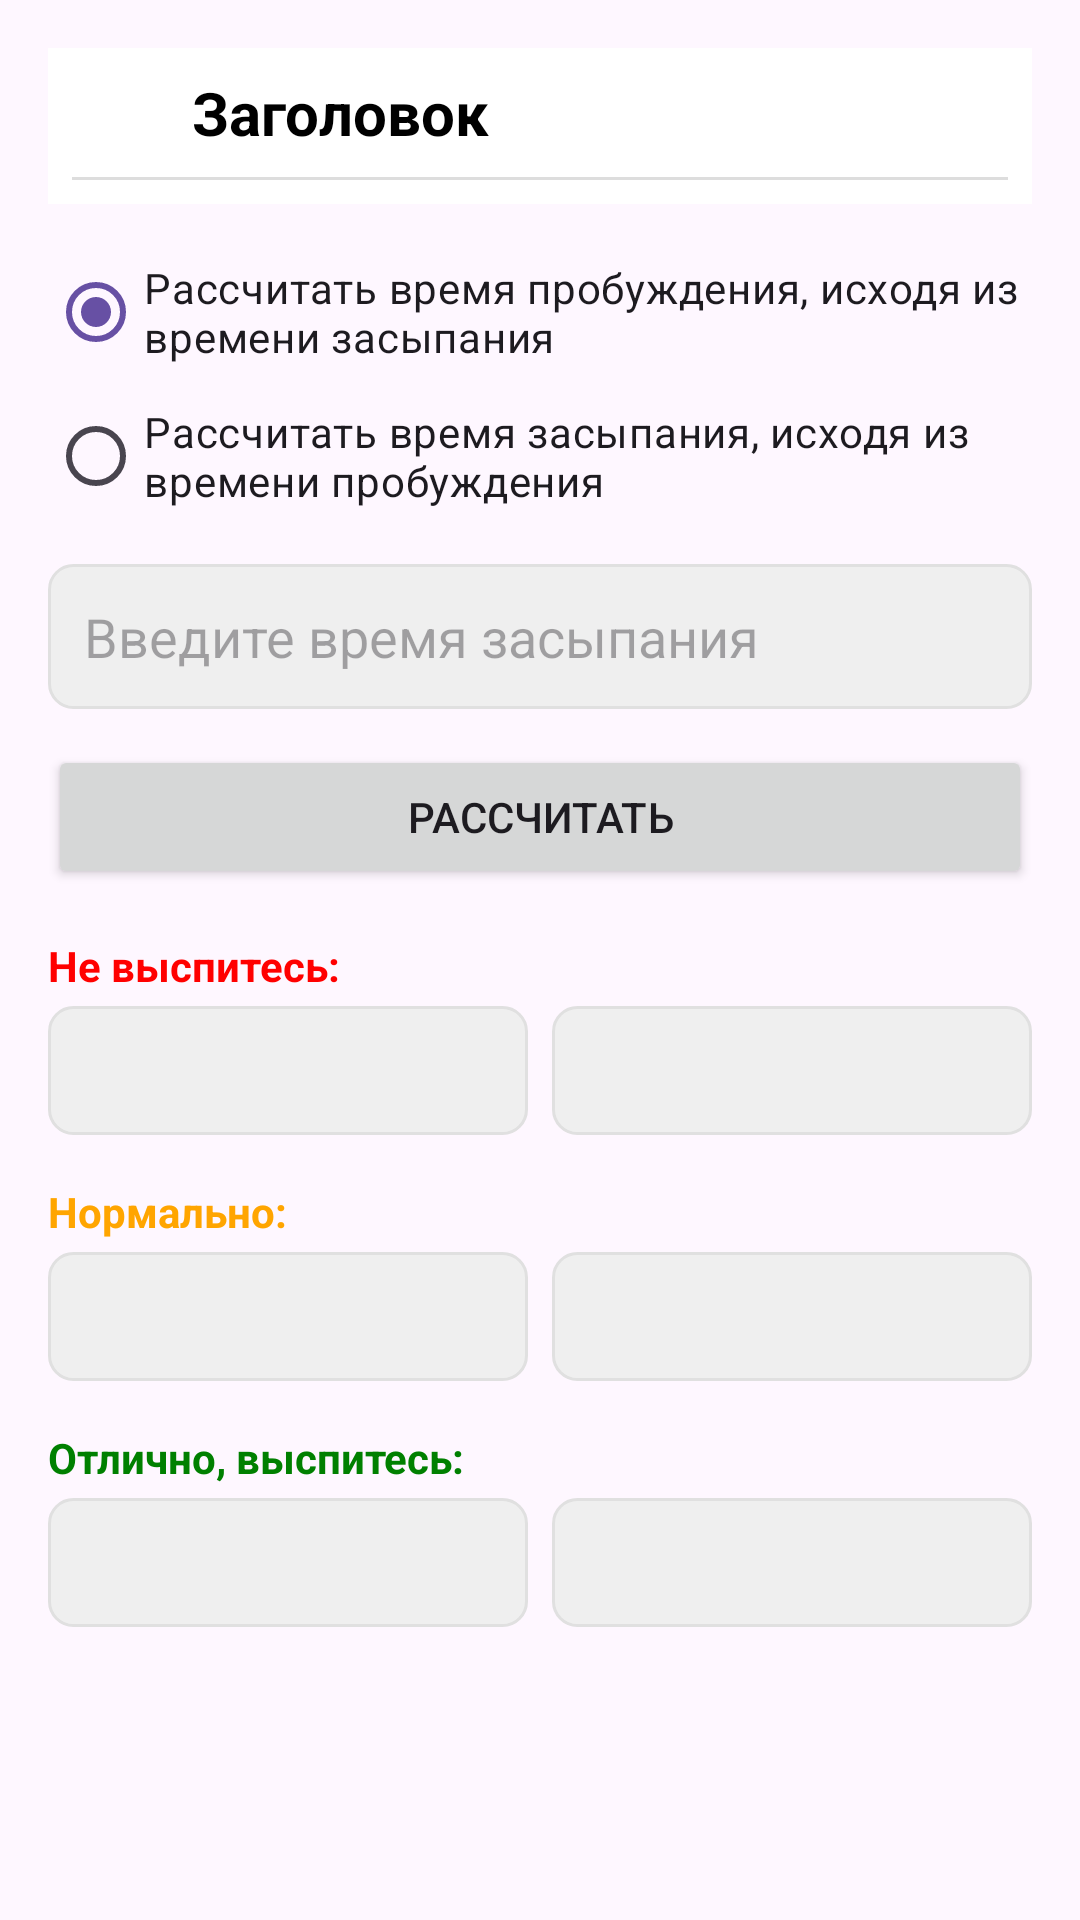

The Android layout XML behind this screen, and the referenced resources:
<!-- AndroidManifest.xml: application theme Theme.MyHealthApp -->
<!-- res/layout/activity_sleep_calculator.xml -->
<LinearLayout xmlns:android="http://schemas.android.com/apk/res/android"
    android:layout_width="match_parent"
    android:layout_height="match_parent"
    android:orientation="vertical"
    android:padding="16dp">

    <include
        android:id="@+id/toolbar"
        layout="@layout/toolbar_layout"
        android:layout_width="match_parent"
        android:layout_height="wrap_content" />

    <RadioGroup
        android:id="@+id/radioGroup"
        android:layout_width="match_parent"
        android:layout_height="wrap_content"
        android:layout_marginTop="12dp"
        android:orientation="vertical">

        <RadioButton
            android:id="@+id/radio_calculate_wakeup"
            android:layout_width="match_parent"
            android:layout_height="wrap_content"
            android:checked="true"
            android:text="Рассчитать время пробуждения, исходя из времени засыпания" />

        <RadioButton
            android:id="@+id/radio_calculate_bedtime"
            android:layout_width="match_parent"
            android:layout_height="wrap_content"
            android:text="Рассчитать время засыпания, исходя из времени пробуждения" />
    </RadioGroup>

    <EditText
        android:id="@+id/timeInput"
        android:layout_width="match_parent"
        android:layout_height="wrap_content"
        android:hint="Введите время засыпания"
        android:padding="12dp"
        android:layout_marginTop="12dp"
        android:background="@drawable/rounded_background"
        android:inputType="time" />

    <Button
        android:id="@+id/calculateButton"
        android:layout_width="match_parent"
        android:layout_height="wrap_content"
        android:layout_marginTop="12dp"
        android:text="Рассчитать" />

    
    <TextView
        android:layout_width="match_parent"
        android:layout_height="wrap_content"
        android:text="Не выспитесь:"
        android:layout_marginTop="16dp"
        android:textColor="#FF0000"
        android:textStyle="bold" />

    <LinearLayout
        android:layout_width="match_parent"
        android:layout_height="wrap_content"
        android:orientation="horizontal"
        android:layout_marginTop="4dp">

        <TextView
            android:id="@+id/poorSleepTime1"
            android:layout_width="0dp"
            android:layout_weight="1"
            android:layout_height="wrap_content"
            android:padding="12dp"
            android:background="@drawable/rounded_background"
            android:gravity="center"
            android:textColor="#FF0000" />

        <TextView
            android:id="@+id/poorSleepTime2"
            android:layout_width="0dp"
            android:layout_weight="1"
            android:layout_height="wrap_content"
            android:padding="12dp"
            android:background="@drawable/rounded_background"
            android:gravity="center"
            android:textColor="#FF0000"
            android:layout_marginStart="8dp" />
    </LinearLayout>

    
    <TextView
        android:layout_width="match_parent"
        android:layout_height="wrap_content"
        android:text="Нормально:"
        android:layout_marginTop="16dp"
        android:textColor="#FFA500"
        android:textStyle="bold" />

    <LinearLayout
        android:layout_width="match_parent"
        android:layout_height="wrap_content"
        android:orientation="horizontal"
        android:layout_marginTop="4dp">

        <TextView
            android:id="@+id/normalSleepTime1"
            android:layout_width="0dp"
            android:layout_weight="1"
            android:layout_height="wrap_content"
            android:padding="12dp"
            android:background="@drawable/rounded_background"
            android:gravity="center"
            android:textColor="#FFA500" />

        <TextView
            android:id="@+id/normalSleepTime2"
            android:layout_width="0dp"
            android:layout_weight="1"
            android:layout_height="wrap_content"
            android:padding="12dp"
            android:background="@drawable/rounded_background"
            android:gravity="center"
            android:textColor="#FFA500"
            android:layout_marginStart="8dp" />
    </LinearLayout>

    
    <TextView
        android:layout_width="match_parent"
        android:layout_height="wrap_content"
        android:text="Отлично, выспитесь:"
        android:layout_marginTop="16dp"
        android:textColor="#008000"
        android:textStyle="bold" />

    <LinearLayout
        android:layout_width="match_parent"
        android:layout_height="wrap_content"
        android:orientation="horizontal"
        android:layout_marginTop="4dp">

        <TextView
            android:id="@+id/excellentSleepTime1"
            android:layout_width="0dp"
            android:layout_weight="1"
            android:layout_height="wrap_content"
            android:padding="12dp"
            android:background="@drawable/rounded_background"
            android:gravity="center"
            android:textColor="#008000" />

        <TextView
            android:id="@+id/excellentSleepTime2"
            android:layout_width="0dp"
            android:layout_weight="1"
            android:layout_height="wrap_content"
            android:padding="12dp"
            android:background="@drawable/rounded_background"
            android:gravity="center"
            android:textColor="#008000"
            android:layout_marginStart="8dp" />
    </LinearLayout>

</LinearLayout>
<!-- res/layout/toolbar_layout.xml (included above) -->
<?xml version="1.0" encoding="utf-8"?>
<LinearLayout xmlns:android="http://schemas.android.com/apk/res/android"
    android:layout_width="match_parent"
    android:layout_height="wrap_content"
    android:orientation="vertical"
    android:background="#FFFFFF"
    android:padding="8dp">

    
    <LinearLayout
    android:layout_width="match_parent"
    android:layout_height="wrap_content"
    android:orientation="horizontal"
    android:gravity="center_vertical">

    <ImageView
        android:id="@+id/btnBack"
        android:layout_width="24dp"
        android:layout_height="24dp"
        android:src="@drawable/ic_arrow_back"
        android:contentDescription="Назад" />

    
    <TextView
        android:id="@+id/toolbarTitle"
        android:layout_width="wrap_content"
        android:layout_height="wrap_content"
        android:layout_marginStart="16dp"
        android:text="Заголовок"
        android:textSize="20sp"
        android:textColor="@android:color/black"
        android:textStyle="bold" />
    </LinearLayout>

        
    <View
    android:layout_width="match_parent"
    android:layout_height="1dp"
    android:layout_marginTop="8dp"
    android:background="#DDDDDD" />

</LinearLayout>
<!-- resources referenced by this layout -->
<resources>
  <!-- drawable rounded_background (drawable) -->
  <shape xmlns:android="http://schemas.android.com/apk/res/android">
      <solid android:color="#EFEFEF"/>
      <corners android:radius="8dp"/>
      <stroke android:width="1dp" android:color="#E0E0E0"/>
  </shape>
  <style name="Theme.MyHealthApp" parent="Base.Theme.MyHealthApp" />
  <style name="Base.Theme.MyHealthApp" parent="Theme.Material3.Light.NoActionBar">
  
      </style>
</resources>
